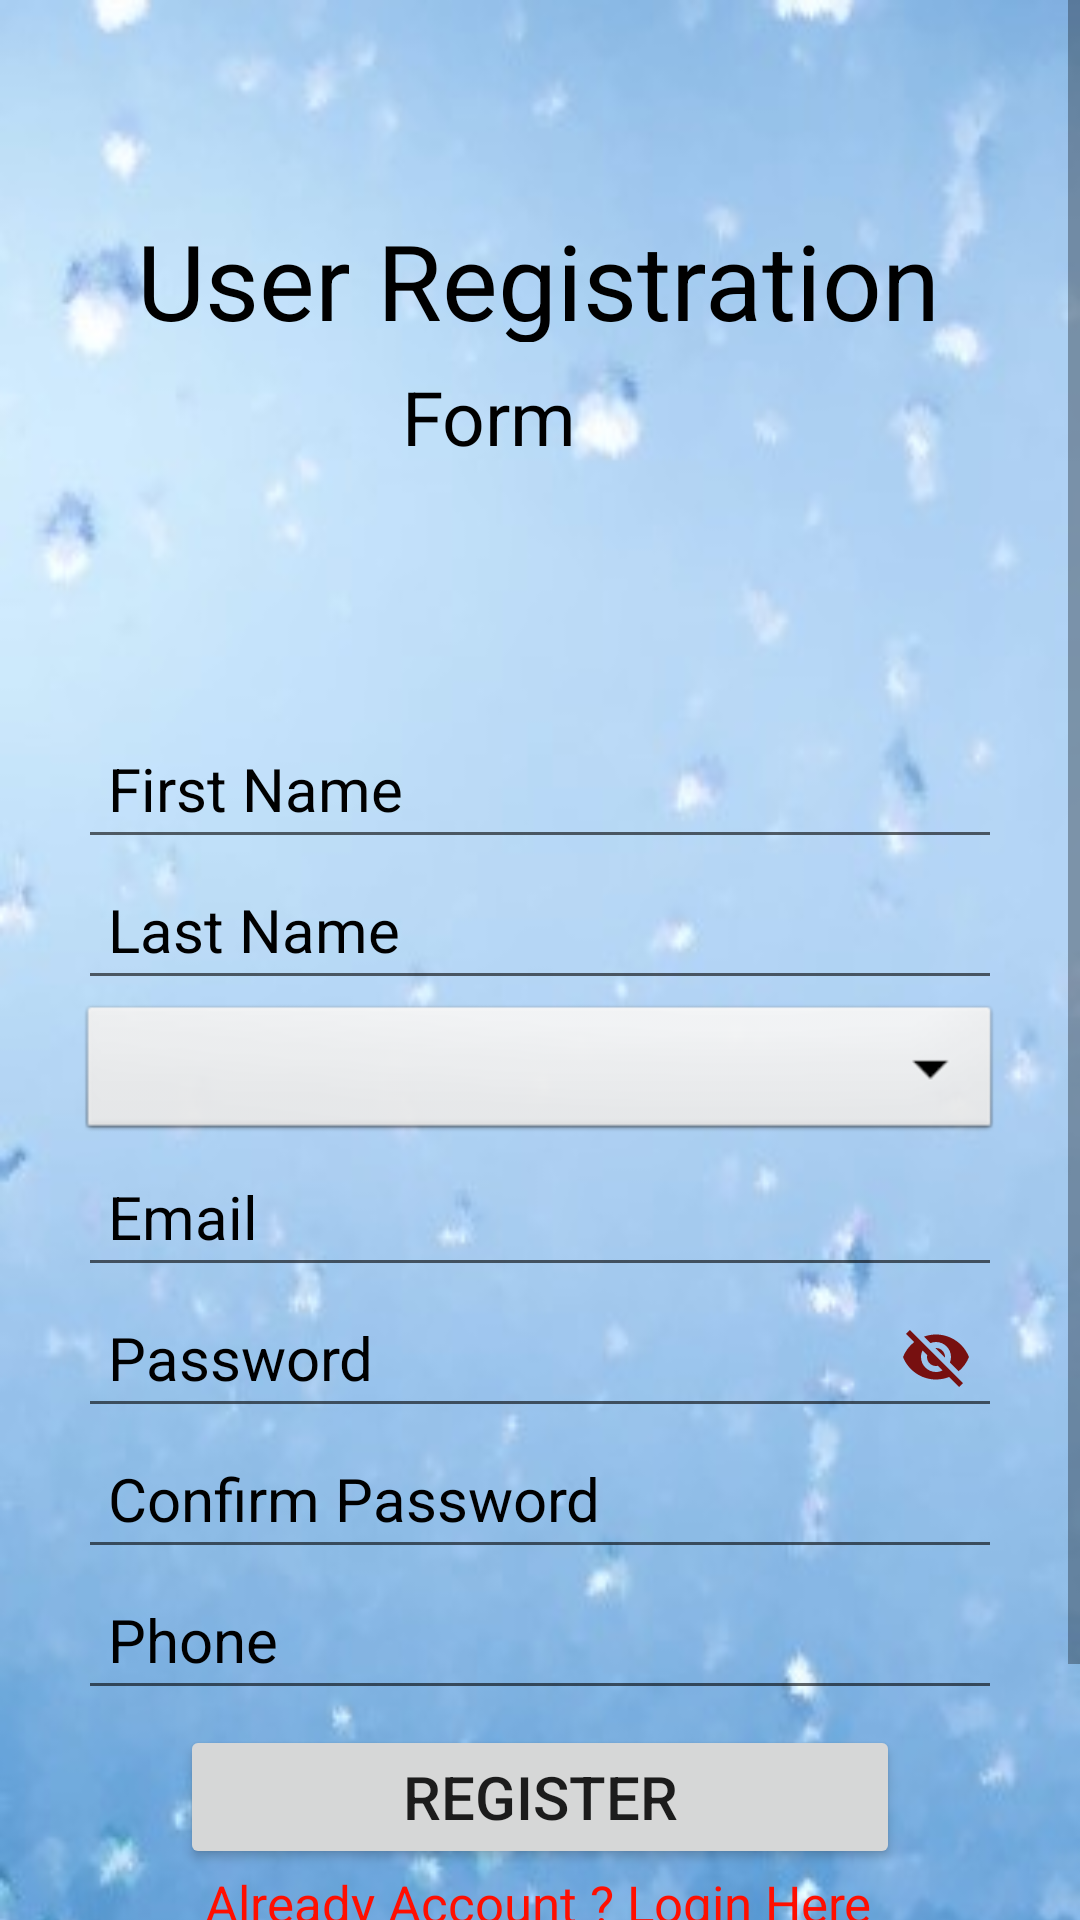

The Android layout XML behind this screen, and the referenced resources:
<!-- AndroidManifest.xml: application theme Theme.JomisoWaterLevel -->
<!-- res/layout/activity_register.xml -->
<?xml version="1.0" encoding="utf-8"?>
<ScrollView xmlns:android="http://schemas.android.com/apk/res/android"
    xmlns:app="http://schemas.android.com/apk/res-auto"
    xmlns:tools="http://schemas.android.com/tools"
    android:layout_width="match_parent"
    android:layout_height="match_parent"
    android:fillViewport="false"
    android:screenOrientation="userPortrait">
    <androidx.constraintlayout.widget.ConstraintLayout
        android:layout_width="match_parent"
        android:layout_height="match_parent"
        android:background="@drawable/picture1"
        tools:context=".Register"
        android:padding= "10dp">
    <TextView
        android:id="@+id/TextView"
        android:layout_width="400dp"
        android:layout_height="44dp"
        android:layout_marginStart="50dp"
        android:layout_marginEnd="50dp"
        android:layout_marginTop="20dp"
        android:text="User Registration"
        android:textAlignment="center"
        android:textColor="@color/black"
        android:textSize="35sp"
        app:layout_constraintBottom_toBottomOf="parent"
        app:layout_constraintEnd_toEndOf="parent"
        app:layout_constraintHorizontal_bias="0.508"
        app:layout_constraintStart_toEndOf="parent"
        app:layout_constraintStart_toStartOf="parent"
        app:layout_constraintTop_toTopOf="parent"
        app:layout_constraintVertical_bias="0.061" />

    <TextView
        android:id="@+id/TextView2"
        android:layout_width="414dp"
        android:layout_height="35dp"
        android:layout_marginTop="8dp"
        android:layout_marginEnd="50dp"
        android:text="Form"
        android:textAlignment="center"
        android:textColor="@color/black"
        android:textSize="25dp"
        app:layout_constraintEnd_toEndOf="parent"
        app:layout_constraintHorizontal_bias="0.439"
        app:layout_constraintStart_toEndOf="parent"
        app:layout_constraintStart_toStartOf="parent"
        app:layout_constraintTop_toBottomOf="@+id/TextView" />
    <EditText
        android:id="@+id/firstName"
        android:layout_width="0dp"
        android:layout_height="wrap_content"
        android:layout_marginStart="16dp"
        android:layout_marginTop="60dp"
        android:layout_marginEnd="16dp"
        android:ems="10"
        android:hint="First Name"
        android:inputType="textPersonName"
        android:padding="10dp"
        android:textColor="@color/black"
        android:textColorHint="@color/black"
        android:textSize="20sp"
        app:layout_constraintBottom_toBottomOf="parent"
        app:layout_constraintEnd_toEndOf="parent"
        app:layout_constraintHorizontal_bias="1.0"
        app:layout_constraintStart_toStartOf="parent"
        app:layout_constraintTop_toBottomOf="@+id/TextView2"
        app:layout_constraintVertical_bias="0.048" />
    <EditText
        android:id="@+id/lastName"
        android:layout_width="0dp"
        android:layout_height="wrap_content"
        android:layout_marginStart="16dp"
        android:layout_marginTop="0dp"
        android:layout_marginEnd="16dp"
        android:ems="10"
        android:hint="Last Name"
        android:inputType="textEmailAddress"
        android:padding="10dp"
        android:textColor="@color/black"
        android:textColorHint="@color/black"
        android:textSize="20dp"
        app:layout_constraintEnd_toEndOf="parent"
        app:layout_constraintHorizontal_bias="1.0"
        app:layout_constraintStart_toStartOf="parent"
        app:layout_constraintTop_toBottomOf="@id/firstName" />


    <Spinner
        android:id="@+id/spinner1"
        android:layout_width="match_parent"
        android:layout_height="wrap_content"
        android:layout_marginStart="16dp"
        android:layout_marginTop="0dp"
        android:layout_marginEnd="16dp"
        android:popupBackground="#3F51B5"
        android:background="@android:drawable/btn_dropdown"
        android:spinnerMode="dialog"
        app:layout_constraintTop_toBottomOf="@+id/lastName"
        tools:ignore="MissingConstraints"
        />

    <EditText
        android:id="@+id/email"
        android:layout_width="0dp"
        android:layout_height="wrap_content"
        android:layout_marginStart="16dp"
        android:layout_marginTop="0dp"
        android:layout_marginEnd="16dp"
        android:ems="10"
        android:hint="Email"
        android:inputType="textEmailAddress"
        android:padding="10dp"
        android:textColor="@color/black"
        android:textColorHint="@color/black"
        android:textSize="20dp"
        app:layout_constraintEnd_toEndOf="parent"
        app:layout_constraintHorizontal_bias="1.0"
        app:layout_constraintStart_toStartOf="parent"
        app:layout_constraintTop_toBottomOf="@id/spinner1" />


    <EditText
        android:id="@+id/password"
        android:layout_width="0dp"
        android:layout_height="wrap_content"
        android:layout_marginStart="16dp"
        android:layout_marginTop="0dp"
        android:layout_marginEnd="16dp"
        android:drawableRight="@drawable/ic_baseline_visibility_off_24"
        android:ems="10"
        android:hint="Password"
        android:inputType="textPassword"
        android:padding="10dp"
        android:textColor="@color/black"
        android:textColorHint="@color/black"
        android:textSize="20dp"
        app:layout_constraintEnd_toEndOf="parent"
        app:layout_constraintHorizontal_bias="0.526"
        app:layout_constraintStart_toStartOf="parent"
        app:layout_constraintTop_toBottomOf="@id/email" />

    <EditText
        android:id="@+id/confirmPassword"
        android:layout_width="0dp"
        android:layout_height="wrap_content"
        android:layout_marginStart="16dp"
        android:layout_marginTop="0dp"
        android:layout_marginEnd="16dp"
        android:ems="10"
        android:hint="Confirm Password"
        android:inputType="textPassword"
        android:padding="10dp"
        android:textColor="@color/black"
        android:textColorHint="@color/black"
        android:textSize="20dp"
        app:layout_constraintEnd_toEndOf="parent"
        app:layout_constraintHorizontal_bias="0.013"
        app:layout_constraintStart_toStartOf="parent"
        app:layout_constraintTop_toBottomOf="@id/password" />

    <EditText
        android:id="@+id/phone"
        android:layout_width="0dp"
        android:layout_height="wrap_content"
        android:layout_marginStart="16dp"
        android:layout_marginTop="0dp"
        android:layout_marginEnd="16dp"
        android:ems="10"
        android:hint="Phone"
        android:inputType="phone"
        android:padding="10dp"
        android:textColor="@color/black"
        android:textColorHint="@color/black"
        android:textSize="20dp"
        app:layout_constraintEnd_toEndOf="parent"
        app:layout_constraintHorizontal_bias="1.0"
        app:layout_constraintStart_toStartOf="parent"
        app:layout_constraintTop_toBottomOf="@id/confirmPassword" />

    <Button
        android:id="@+id/registerBtn"
        android:layout_width="0dp"
        android:layout_height="wrap_content"
        android:layout_marginStart="50dp"
        android:layout_marginTop="5dp"
        android:layout_marginEnd="50dp"
        android:padding="10dp"
        android:text="Register"
        android:textSize="20sp"
        app:layout_constraintEnd_toEndOf="parent"
        app:layout_constraintHorizontal_bias="1.0"
        app:layout_constraintStart_toStartOf="parent"
        app:layout_constraintTop_toBottomOf="@+id/phone" />

    <TextView
        android:id="@+id/createText1"
        android:layout_width="wrap_content"
        android:layout_height="wrap_content"
        android:layout_marginTop="0dp"
        android:text="Already Account ? Login Here"
        android:textColor="#FF0F00"
        android:textSize="17dp"
        app:layout_constraintEnd_toEndOf="parent"
        app:layout_constraintHorizontal_bias="0.497"
        app:layout_constraintStart_toStartOf="parent"
        app:layout_constraintTop_toBottomOf="@+id/registerBtn" />
    <TextView
        android:id="@+id/createText2"
        android:layout_width="wrap_content"
        android:layout_height="wrap_content"
        android:layout_marginTop="0dp"
        android:text="Site Registration?"
        android:textColor="#FF0F00"
        android:textSize="17dp"
        app:layout_constraintEnd_toEndOf="parent"
        app:layout_constraintStart_toStartOf="parent"
        app:layout_constraintTop_toBottomOf="@+id/createText1"/>

    <ProgressBar
        android:id="@+id/progressBar"
        style="?android:attr/progressBarStyle"
        android:layout_width="24dp"
        android:layout_height="35dp"
        android:layout_marginTop="25dp"
        android:visibility="invisible"
        app:layout_constraintBottom_toBottomOf="parent"
        app:layout_constraintEnd_toEndOf="parent"
        app:layout_constraintHorizontal_bias="0.498"
        app:layout_constraintStart_toStartOf="parent"
        app:layout_constraintTop_toBottomOf="@+id/createText2"
        app:layout_constraintVertical_bias="0.2" />


</androidx.constraintlayout.widget.ConstraintLayout>
</ScrollView>
<!-- resources referenced by this layout -->
<resources>
  <!-- drawable ic_baseline_visibility_off_24 (drawable-v24) -->
  <vector android:height="24dp" android:tint="#771010"
      android:viewportHeight="24" android:viewportWidth="24"
      android:width="24dp" xmlns:android="http://schemas.android.com/apk/res/android">
      <path android:fillColor="@android:color/white" android:pathData="M12,7c2.76,0 5,2.24 5,5 0,0.65 -0.13,1.26 -0.36,1.83l2.92,2.92c1.51,-1.26 2.7,-2.89 3.43,-4.75 -1.73,-4.39 -6,-7.5 -11,-7.5 -1.4,0 -2.74,0.25 -3.98,0.7l2.16,2.16C10.74,7.13 11.35,7 12,7zM2,4.27l2.28,2.28 0.46,0.46C3.08,8.3 1.78,10.02 1,12c1.73,4.39 6,7.5 11,7.5 1.55,0 3.03,-0.3 4.38,-0.84l0.42,0.42L19.73,22 21,20.73 3.27,3 2,4.27zM7.53,9.8l1.55,1.55c-0.05,0.21 -0.08,0.43 -0.08,0.65 0,1.66 1.34,3 3,3 0.22,0 0.44,-0.03 0.65,-0.08l1.55,1.55c-0.67,0.33 -1.41,0.53 -2.2,0.53 -2.76,0 -5,-2.24 -5,-5 0,-0.79 0.2,-1.53 0.53,-2.2zM11.84,9.02l3.15,3.15 0.02,-0.16c0,-1.66 -1.34,-3 -3,-3l-0.17,0.01z"/>
  </vector>
  <!-- drawable picture1: jpg bitmap (drawable-v24, 19433 bytes) -->
  <style name="Theme.JomisoWaterLevel" parent="Theme.MaterialComponents.DayNight.DarkActionBar">
          
          <item name="colorPrimary">@color/purple_500</item>
          <item name="colorPrimaryVariant">@color/purple_700</item>
          <item name="colorOnPrimary">@color/white</item>
          
          <item name="colorSecondary">@color/teal_200</item>
          <item name="colorSecondaryVariant">@color/teal_700</item>
          <item name="colorOnSecondary">@color/black</item>
          
          <item name="android:statusBarColor" tools:targetApi="l">?attr/colorPrimaryVariant</item>
          
      </style>
  <!-- not gathered from this repository: default colours our renderer supplied (Android Studio template values) -->
  <color name="purple_500">#FF6200EE</color>
  <color name="purple_700">#FF3700B3</color>
  <color name="teal_200">#FF03DAC5</color>
  <color name="teal_700">#FF018786</color>
  <color name="black">#FF000000</color>
  <color name="white">#FFFFFFFF</color>
</resources>
